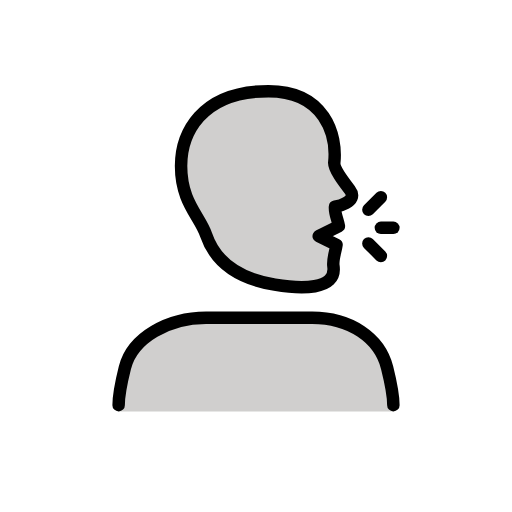
t = 0.00 s
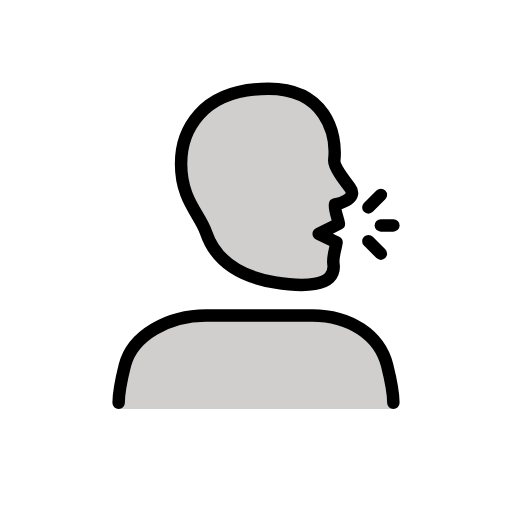
t = 0.48 s
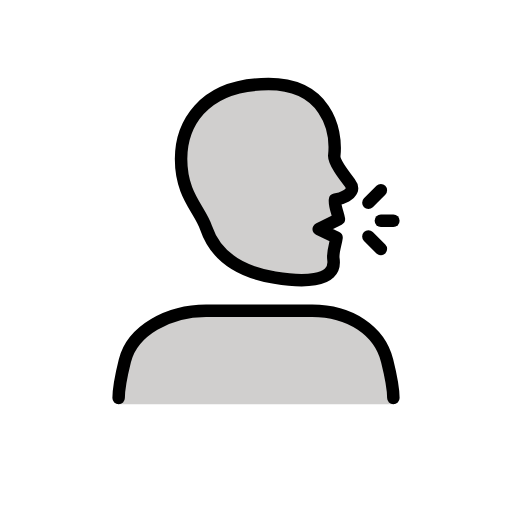
t = 1.43 s
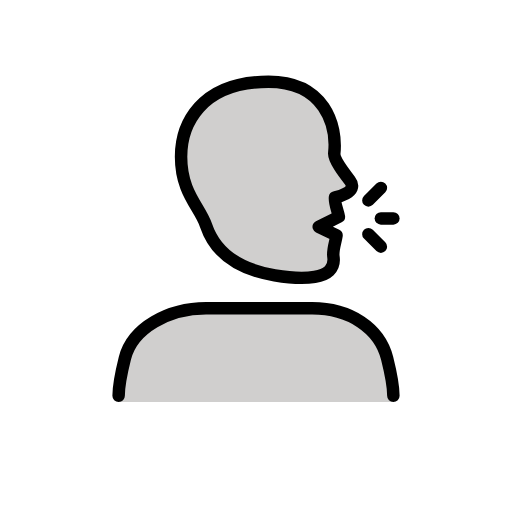
t = 1.90 s
t = 2.38 s: frame unchanged from t = 1.43 s, image omitted
t = 3.33 s: frame unchanged from t = 0.48 s, image omitted

The animated SVG that drew these frames (rendered in a browser with its animation timeline set to each time). Animation: 1 SMIL element (animateTransform=1); one cycle of 3.80 s, repeats indefinitely.

<?xml version='1.0' encoding='utf-8'?>
<svg xmlns="http://www.w3.org/2000/svg" id="emoji" viewBox="-5 -5 82 82" width="200" height="200" role="img">
  <title>OpenMoji: speaking head</title><g><g id="color">
    <path fill="#D0CFCE" stroke="none" d="M58,60.8857c0,0,0-3-1-7c-1.2109-4.8457-4-8-10-8c-5,0-15,0-22,0c-6,0-8.7891,3.1543-10,8c-1,4-1,7-1,7" />
    <path fill="#D0CFCE" stroke="none" d="M49,30.5967c-1-3,3-3,2-5s-3-2.7642-3-5c0-3-1-11-9-11c-12.0039,0-15,7.3437-15,12 c0,4.1094,2.5908,7.1806,4,10c2,4,5.1533,7.3955,7,8.0107c4.2422,1.4141,13,2.3467,13-1.0107c0-2,1-3.0137,1-4l-3-2L49,30.5967z" />
  </g>
  <g id="hair" />
  <g id="skin" />
  <g id="skin-shadow" />
  <g id="line">
    <path fill="none" stroke="#000000" stroke-linejoin="round" stroke-width="2" d="M49.2725,31.2139 c-0.0957-0.7959-0.7422-2.1094-0.6172-3.1016c0,0,3.9052-0.7129,2.3584-2.7266c-0.8653-1.1279-2.5801-3.3496-2.4766-4.3437 C49,16.5967,47,9.5967,38,9.5967c-11,0-14,7-14,12c0,5.8086,2.9883,8,4,11c1.4414,4.2724,5,7,11,8c3.9443,0.6572,10,1,9.3975-3 c-0.1602-1.0645,0.3759-2.417,0.499-3.3965l-2.8506-1.377L49.2725,31.2139z" />
    <line x1="54" x2="56" y1="28.5967" y2="26.5967" fill="none" stroke="#000000" stroke-linecap="round" stroke-linejoin="round" stroke-width="2" />
    <line x1="56" x2="58" y1="31.4824" y2="31.4824" fill="none" stroke="#000000" stroke-linecap="round" stroke-linejoin="round" stroke-width="2" />
    <line x1="54" x2="56" y1="34" y2="36" fill="none" stroke="#000000" stroke-linecap="round" stroke-linejoin="round" stroke-width="2" />
    <path fill="none" stroke="#000000" stroke-linecap="round" stroke-linejoin="round" stroke-width="2" d="M58,59.8857c0,0,0-2-1-6 c-1.2109-4.8457-6-8-12-8c-5,0-10,0-17,0c-6,0-11.7891,3.1543-13,8c-1,4-1,6-1,6" />
  </g>
<animateTransform attributeName="transform" type="translate" values="0 0;0 -1.5;0 0" dur="3.8s" repeatCount="indefinite" /></g></svg>
